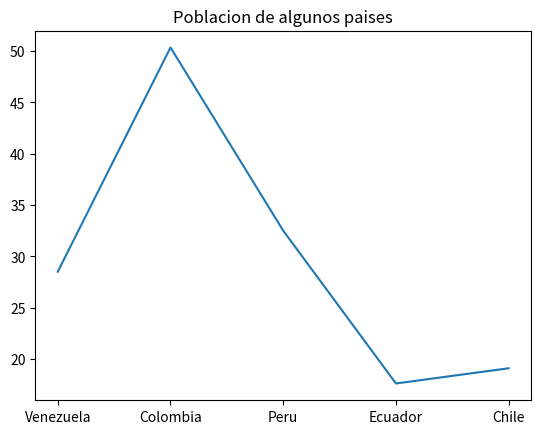

The script that saved this image: (Note: this script raises an exception after producing the figure.)
import pandas as pd
import matplotlib.pyplot as plt
paises = pd.Series(
    [28.52, 50.34, 32.51, 17.64, 19.12],
    index=["Venezuela","Colombia", "Peru", "Ecuador","Chile"],
)

fuente_titulo = {"Family": "Serif", "Size": 14, "style": "italic" }
plt.rcParams["font.family"] = "sans-serif"
plt.plot(paises)
plt.title("Poblacion de algunos paises",fontdict=fuente_titulo)
plt.xlabel("Pais",fontsize=12)
plt.ylabel("Millones de habitantes")
plt.show()
